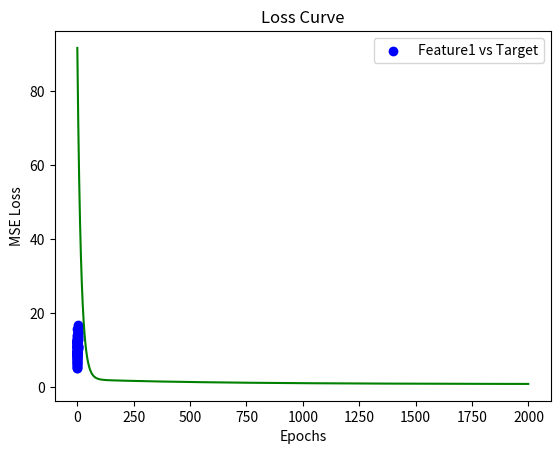
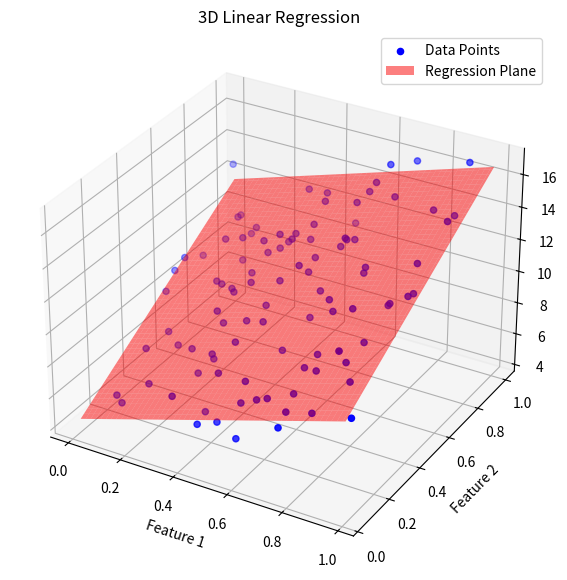

The script that saved these images, in order:
import numpy as np
import matplotlib.pyplot as plt
from mpl_toolkits.mplot3d import Axes3D


np.random.seed(123)
X = np.random.rand(100, 2)
print(X.shape)

weights_true = np.array([5, 8])
bias_true = 4
y = np.dot(X, weights_true) + bias_true + np.random.randn(100)
print(y.shape)

plt.scatter(X[:, 1], y, color="blue", label="Feature1 vs Target")
plt.title("Feature1 vs Target")
plt.xlabel("Feature1")
plt.ylabel("Target")
plt.legend()
plt.show()


def mse_loss(y_true, y_pred):
    return np.mean((y_true - y_pred) ** 2)


def predict(X, weights, bias):
    return np.dot(X, weights) + bias


def compute_gradients(X, y_true, y_pred):
    num_samples = len(y_true)
    dw = -(2 / num_samples) * np.dot(X.T, (y_true - y_pred))
    db = -(2 / num_samples) * np.sum(y_true - y_pred)

    return dw, db


def update_parameters(weights, bias, dw, db, learning_rate):
    weights -= learning_rate * dw
    bias -= learning_rate * db

    return weights, bias


def gradient_descent(X, y_true, weights, bias, learning_rate, epochs):
    loss = []
    for epoch in range(epochs):
        y_pred = predict(X, weights, bias)
        dw, db = compute_gradients(X, y_true, y_pred)
        weights, bias = update_parameters(weights, bias, dw, db, learning_rate)
        loss.append(mse_loss(y_true, predict(X, weights, bias)))

        if epoch % 100 == 0:
            print(f"Epoch: {epoch}, Loss: {loss[epoch]}")

    return weights, bias, loss


def plot_loss_curve(loss_list):
    plt.plot(range(len(loss_list)), loss_list, color="green")
    plt.title("Loss Curve")
    plt.xlabel("Epochs")
    plt.ylabel("MSE Loss")
    plt.show()


def plot_3d_regression(X, y_true, weights, bias):
    fig = plt.figure(figsize=(10, 7))
    ax = fig.add_subplot(111, projection="3d")
    ax.scatter(X[:, 0], X[:, 1], y_true, color="blue", label="Data Points")

    x0_range = np.linspace(X[:, 0].min(), X[:, 0].max(), 100)
    x1_range = np.linspace(X[:, 1].min(), X[:, 1].max(), 100)
    X0, X1 = np.meshgrid(x0_range, x1_range)
    Y_pred = weights[0] * X0 + weights[1] * X1 + bias

    ax.plot_surface(X0, X1, Y_pred, color="red", alpha=0.5, label="Regression Plane")
    ax.set_title("3D Linear Regression")
    ax.set_xlabel("Feature 1")
    ax.set_ylabel("Feature 2")
    ax.set_zlabel("Target")

    plt.legend()
    plt.show()


learning_rate = 0.01
epochs = 2000

weights = np.random.rand(2)
bias = np.random.rand()

final_weights, final_bias, loss_list = gradient_descent(
    X, y, weights, bias, learning_rate, epochs
)
print(
    f"Final Weights: {final_weights}, Final Bias: {final_bias}, Final Loss: {loss_list[-1]}"
)

plot_loss_curve(loss_list)
plot_3d_regression(X, y, final_weights, final_bias)
